Labelled photos from "dataSet", an image-classification folder in Mejiao-o/seminariocodelab. The possible labels are: bottle, cookie, paper.

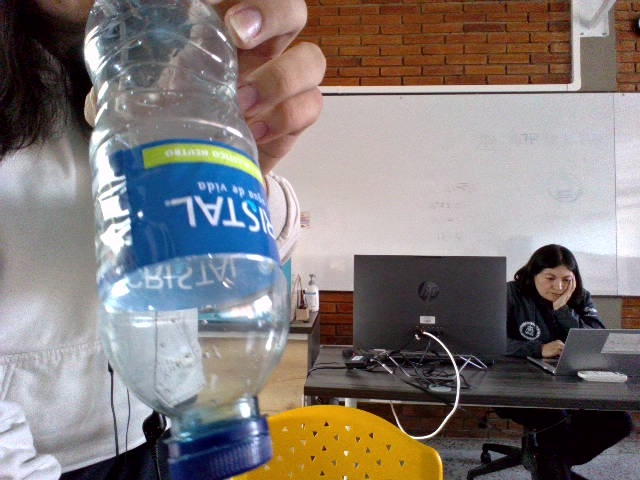
Label: bottle

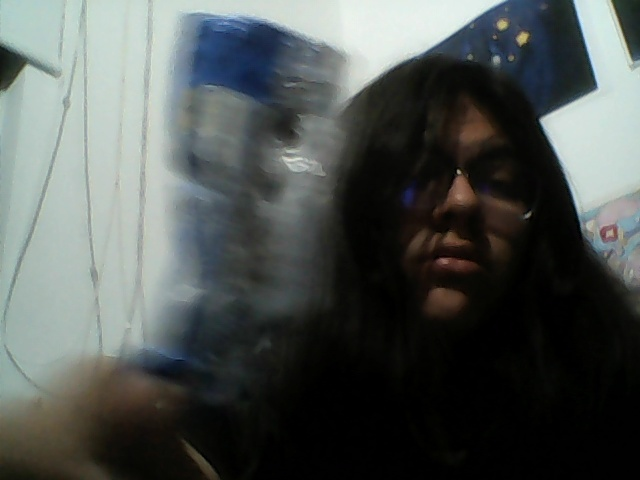
Label: cookie

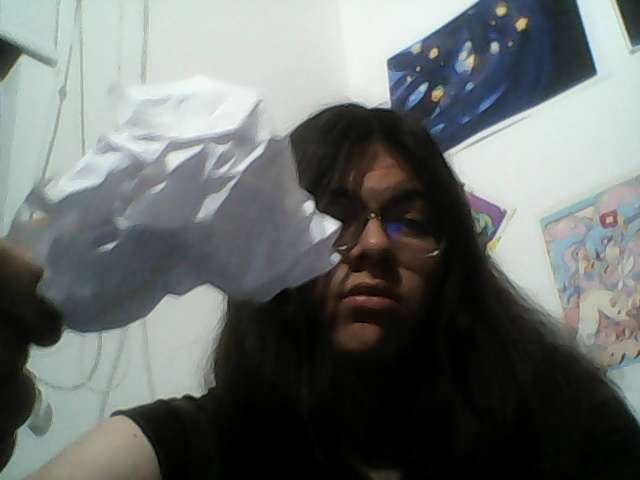
Label: paper

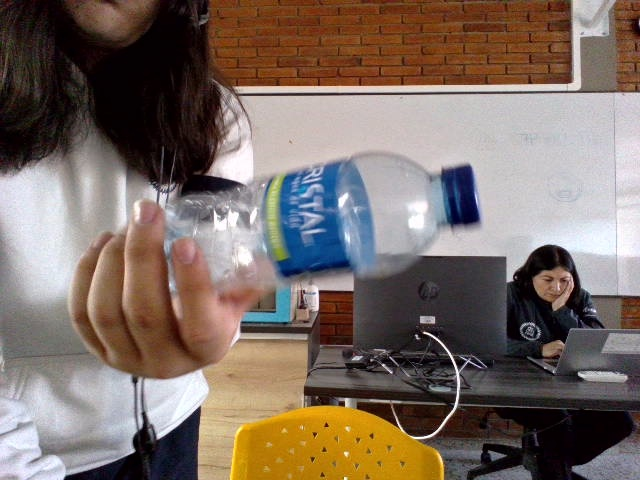
Label: bottle

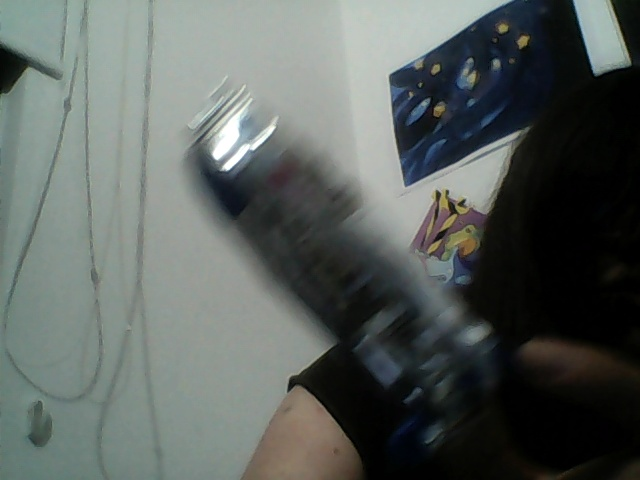
Label: cookie

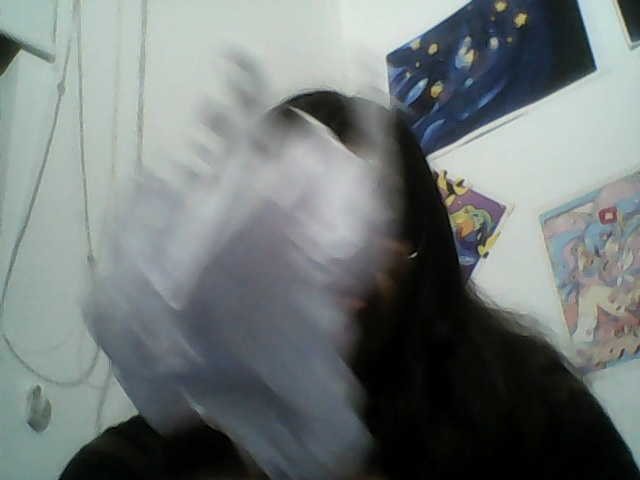
Label: paper
